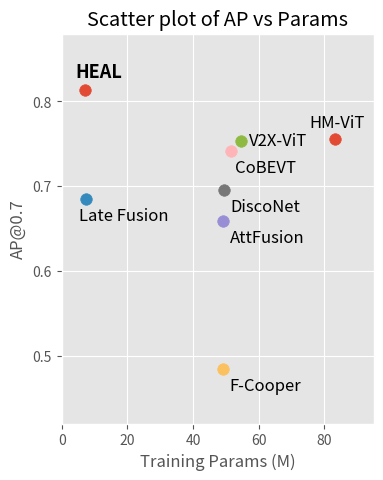

Recreate this plot in Python. (Note: this script raises an exception after producing the figure.)
# -*- coding: utf-8 -*-

import matplotlib
import matplotlib.pyplot as plt

plt.rcParams['axes.unicode_minus'] = False  # 用来正常显示负号
plt.rcParams["figure.figsize"] = (5.2,6.5)
matplotlib.rcParams['figure.subplot.left'] = 0.2
matplotlib.rcParams['figure.subplot.bottom'] = 0.2
matplotlib.rcParams['figure.subplot.right'] = 0.8
matplotlib.rcParams['figure.subplot.top'] = 0.8

# 使用ggplot风格
plt.style.use('ggplot')

# 示例数据
data = {
    'HEAL': {'AP': 0.813, 'Params': 7.15 },
    'Late Fusion': {'AP': 0.685, 'Params': 7.3 },
    'AttFusion': {'AP': 0.659, 'Params': 49.22 },
    'DiscoNet': {'AP': 0.695, 'Params': 49.29 },
    'F-Cooper': {'AP': 0.484, 'Params': 49.22 },
    'V2X-ViT': {'AP': 0.753, 'Params': 54.62 },
    'CoBEVT': {'AP': 0.742, 'Params': 51.58 },
    'HM-ViT': {'AP': 0.755, 'Params': 83.34 },
}

# 创建一个散点图
fig, ax = plt.subplots()

# 为每个样本绘制散点和文本
for sample_name, values in data.items():
    ax.scatter(values['Params'], values['AP'], label=sample_name, s=69)
    if sample_name == 'HM-ViT':
        ax.text(values['Params']-8, values['AP']+0.015, sample_name, fontsize=12)#, weight='bold')
    elif sample_name == 'CoBEVT':
        ax.text(values['Params']+1.3, values['AP']-0.025, sample_name, fontsize=12)#, weight='bold')
    elif sample_name == 'V2X-ViT':
        ax.text(values['Params']+2.5, values['AP']-0.005, sample_name, fontsize=12)#, weight='bold')
    elif sample_name == 'HEAL':
        ax.text(values['Params']-3, values['AP']+0.016, sample_name, fontsize=13, weight='bold')
    elif sample_name == 'Late Fusion':
        ax.text(values['Params']-2, values['AP']-0.025, sample_name, fontsize=12)
    else:
        ax.text(values['Params']+2, values['AP']-0.025, sample_name, fontsize=12)#, weight='bold')

# 设置图的标题和坐标轴标签
ax.set_title('Scatter plot of AP vs Params')
ax.set_xlabel('Training Params (M)')
ax.set_ylabel('AP@0.7')
plt.xlim([0, 95])
plt.ylim([0.42, 0.88])

file_path =  "vis_result/AP_FPS/Scatter_plot_of_AP_vs_Params.png"

# 显示图形
plt.savefig(file_path, dpi=400)
plt.close()
print(f"Saving to {file_path}")


